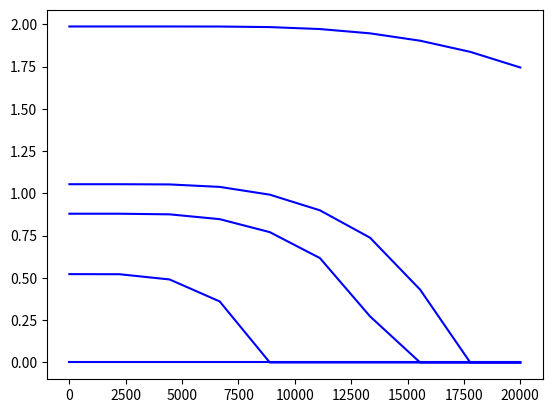

Generate this figure with matplotlib:
import numpy as np
import matplotlib.pyplot as plt
from scipy.special import ellipk
import scipy.integrate as integrate
from scipy.optimize import newton
from scipy.constants import k as k_b #In J/K
import scipy.constants as const

t = 2.7 * const.e #Braucht man nur für die conversion von k_b*T in die unit t (dazu mache k_b*T /t. )
# t = 2.7 eV (nach Quellen anscheinend bester Wert)

def rho_triangle(x):
    """x: arraylike with unit 1/t -> x=3 --> x = 3*t
    return DOS of triangle Lattice in units of 1/t -> to get real 1/J you have to divide DOS with value of t.
    """
    E = x
    z_0 = np.zeros_like(E)
    z_1 = np.zeros_like(E)
    mask_upper = np.logical_and(2<=E, 3>=E)
    mask_lower = np.logical_and(E>=-6, E<=2)
    mask_outside = np.logical_or(E<-6, E>3)
    z_0[mask_upper] = 3 + 2*np.sqrt(3-E[mask_upper]) - (E[mask_upper]/2)**2
    z_0[mask_lower] = 4*np.sqrt(3-E[mask_lower])
    z_1[mask_upper] = 4*np.sqrt(3-E[mask_upper])
    z_1[mask_lower] = 3 + 2*np.sqrt(3-E[mask_lower]) - (E[mask_lower]/2)**2
    DOS_tr = np.where(mask_outside,0,1/(np.sqrt(z_0)*np.pi**2) * ellipk(z_1/z_0))
    return DOS_tr

def func_DOS(E):
    """E:arraylike with unit E = epsilon/t with [epsilon] = J (real energy). 
    return DOS of honeycomb-lattice in units of 1/t for mu=0.
    """
    E = np.asarray(E)
    return np.abs(E)*rho_triangle(3-E**2)
    
def newton_func(delta, U, T, E_D, mu, num_points):
    """start: Starting Value of Delta in units of t
    T: Temperature in Kelvin
    U: Coupling Constant in Units of t
    mu: chemical Potential in Units of t
    iterations: maximum number of iterations
    E_debye: Debye-Energy in units of t
    returns list of delta for each iteration in units of t
    """
    x = np.linspace(-E_D+mu, E_D+mu, num_points)
    DOS = func_DOS(x)
    mask = np.logical_and(DOS < np.inf, x != 0)
    x = x[mask]
    DOS = DOS[mask]
    E_k = np.sqrt(delta**2 + (x-mu)**2)
    integrand_base = DOS * delta / E_k
    if T == 0:
        integral = integrate.simpson(integrand_base, x=x)
    else:
        with np.errstate(divide='ignore', invalid='ignore'):
            arg = E_k / (2 * k_b * T / t)
            tanh_val = np.tanh(arg)
        integral = integrate.simpson(integrand_base * tanh_val, x=x, axis=-1)
    return U / 2 * integral - delta

def newton_func2(delta, U, T, E, DOS, mu):
    """start: Starting Value of Delta in units of t
    T: Temperature in Kelvin
    U: Coupling Constant in Units of t
    mu: chemical Potential in Units of t
    iterations: maximum number of iterations
    E_debye: Debye-Energy in units of t
    returns list of delta for each iteration in units of t
    """
    E_k = np.sqrt(delta**2 + (E-mu)**2)
    integrand_base = DOS * delta / E_k
    if T == 0:
        integral = integrate.simpson(integrand_base, x=E)
    else:
        with np.errstate(divide='ignore', invalid='ignore'):
            arg = E_k / (2 * k_b * T / t)
            tanh_val = np.tanh(arg)
        integral = integrate.simpson(integrand_base * tanh_val, x=E, axis=-1)
    return U / 2 * integral - delta

def integral(delta, U, T, E_D, mu, num_points):
    """Get the integral of the DOS-Formula for a delta and mu!=0
    E: arraylike
    delta: delta
    U, T, E_D: scalar
    returns integral of DOS and Self_consistency
    """
    x = np.linspace(mu-E_D, mu+E_D, num_points)
    DOS = func_DOS(x)
    mask = np.logical_and(DOS < np.inf, x != 0)
    x = x[mask]
    DOS = DOS[mask]
    E_k = np.sqrt(delta**2 + (x-mu)**2)
    integrand_base = DOS * delta / E_k
    if T == 0:
        integral = integrate.simpson(integrand_base, x=x)
    else:
        with np.errstate(divide='ignore', invalid='ignore'):
            arg = E_k / (2 * k_b * T / t)
            tanh_val = np.tanh(arg)
        integral = integrate.simpson(integrand_base * tanh_val, x=x, axis=-1)
    return U / 2 * integral 

def get_next_delta(delta, T, U, mu, E):
    """Get the next delta in a fixpoint algorithm using the DOS-Formula with mu!=0
    E: arraylike
    delta: delta_n
    U, T: scalar
    returns delta_n+1 of fipoint algorithm
    """
    E_k = np.sqrt((E-mu)**2 + delta**2)
    DOS = func_DOS(E)
    with np.errstate(divide='ignore', invalid='ignore'):
        integrand = np.divide(DOS * delta, E_k, out=np.zeros_like(E_k, dtype=float), where=E_k != 0)
    if T==0:
        integral = integrate.simpson(integrand, x=E) 
    else:
        integral = integrate.simpson(integrand * np.tanh(E_k/(2*k_b*T/t)), x=E)
    return U/2 * integral #Sollte in units of t sein, weil [DOS] = 1/t, [delta] = t, [E_k] = t und durch integration noch mal t -> [integral] = 1, [U] = t


def fixpunkt_algo(start, T, U, E_D, mu, iterations, num_points):
    """start: Starting Value of Delta in units of t
    T: Temperature in Kelvin
    U: Coupling Constant in Units of t
    mu: chemical Potential in Units of t
    iterations: maximum number of iterations
    E_debye: Debye-Energy in units of t
    returns list of delta for each iteration in units of t
    """
    x = np.linspace(-E_D+mu, E_D+mu, num_points)
    DOS = func_DOS(x) #in units of 1/t
    #Bei x = 1 ist DOS unendlich -> Filtere Punkte heraus
    mask = np.logical_and(DOS < np.inf, x != 0)
    x = x[mask]
    deltas = np.array([start])
    for i in range(iterations):
        delta_next = get_next_delta(deltas[i], T=T, U=U, mu=mu, E=x)
        deltas = np.append(deltas, delta_next)
    return deltas

def get_delta(start, T, U, E_D, iterations, num_points, mu=0):
    """start: Starting Value of Delta in units of t
    T: Temperature in Kelvin
    U: Coupling Constant in Units of t
    mu: chemical Potential in Units of t
    iterations: maximum number of iterations
    num_pints: number of points in E_linspace, integration
    E_debye: Debye-Energy in units of t
    returns list of delta for each iteration in units of t
    """
    deltas = fixpunkt_algo(start, T, U, E_D, mu, iterations, num_points)
    delta = deltas[-1]
    # return delta
    #Newton Verfahren
    try:
        delta = newton(newton_func, args=(U,T,E_D, mu, num_points), x0=delta, maxiter=200)
        return delta
    except Exception:
        return deltas[-1]

def get_delta_2(E, DOS, mu, start, T, U, iterations):
    """start: Starting Value of Delta in units of t
    T: Temperature in Kelvin
    U: Coupling Constant in Units of t
    mu: chemical Potential in Units of t
    iterations: maximum number of iterations
    num_pints: number of points in E_linspace, integration
    E_debye: Debye-Energy in units of t
    returns list of delta for each iteration in units of t
    """
    deltas = np.array([start])
    for i in range(iterations):
        E_k = np.sqrt((E-mu)**2 + deltas[i]**2)
        if T==0:
            integral = integrate.simpson(DOS*deltas[i]/E_k, x=E) 
        else:
            integral = integrate.simpson(DOS*deltas[i]/E_k * np.tanh(E_k/(2*k_b*T/t)), x=E)
        delta_next=U/2 * integral
        deltas = np.append(deltas, delta_next)
    delta = deltas[-1]
    try:
        delta = newton(newton_func2, args=(U,T, E, DOS,mu), x0=delta, maxiter=200)
        return delta
    except Exception:
        return deltas[-1]

"""Conversions"""
def t2mev(x):
    conv = t /const.e * 1e3 #from [t] -> [meV]
    return x * conv

def mev2t(x):
    return x * const.e*1e-3/t


if __name__ == "__main__":
    conv = t /const.e * 1e3 #from [t] -> [meV]
    U = 9.4 #eV 
    U = 9.4*const.e/t

    print(f"t = {t/const.e:.2f}eV von Paper")
    print(f"Debye Energien für Graphen sind ca. {1800*k_b/const.e*1e3:.2f} - {2300*k_b/const.e*1e3:.2f} meV, also 0.05- 0.07t")
    print(f"Delta Werte sind im Bereich ca. 1-10 meV")
    print(f"1t entspricht {conv:.2f}meV")
    print(f"U ist im Bereich von {U:.2f}t = {U*conv*1e-3:.2f}eV")
    
    
    """Test functions"""
    
    # E = np.linspace(-2,2,1000)
    # DOS = func_DOS(E + 0.5)
    # plt.plot(E, DOS)
    # plt.show()
    import time
    t1= time.perf_counter()
    T = np.linspace(0, 20000, 10)  #K
    U = mev2t(200*1e3)
    E_D = 0.07
    mu = [0,0.5,1,1.5,2] # t
    fig, ax = plt.subplots()
    for m in mu:
        deltas = np.array([])
        for elem in T:
                deltas = np.append(deltas, get_delta(U=U, T=elem, E_D=E_D, mu=m, iterations=2, start=1, num_points=10009))
        ax.plot(T, deltas, "b-",label="Verlauf")
    t2 = time.perf_counter()
    print(t2-t1)
    plt.show()
    """Tipp: Wennmöglich wenig Fixpunktiterationen machen, newton funktioniert genauso gut, nur nicht für irgendwelche anfangsvalues"""
